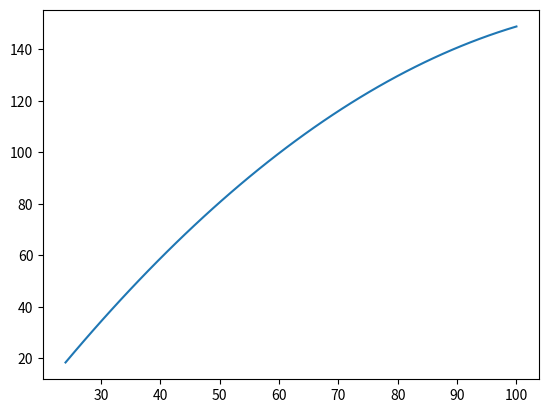

Here is the Python script that generated this plot:
import numpy as np
from numpy.polynomial import Polynomial
import logging

VERSION = 3.0

# params AI: 0.04641396 -0.84202717 34.0740448 (sourced from trial 1 Al)
# params TIW: [ 0.00811139  1.55514877 -7.81134315] (sourced from trial 3 TIW)

# new more aggresive params:
# TiW: 109.97375249530333 + 71.23636313978952 x**1 + 16.011679663543163 x**2 + 17.63904545775844 x**3 - 3.6155737011062103 x**4
# Al: 95.77908922235851 + 64.04110673158722 x**1 + 19.923303870421066 x**2 + 14.281999148143642 x**3 - 0.3250204326056052 x**4


XI400_UNCERTAINTY = 0.02  # 2% works past 100C
XI400_LOWTEMP_UNCERTAINTY = 2  # under 100C


def quad_temp_model(x, a, b, c):
    return a * x**2 + b * x + c


def quad_temp_derivative(x, a, b, c):
    return (2 * a * x + b)


def inverse_quad_temp(x, a, b, c):
    return (-b + np.sqrt(b**2 - (4 * a * (c - x)))) / (2 * a)


class TemperatureCalibration:
    def __init__(self, converter, domain=None):
        self.model_func, self.model_func_derivative, self.params, = converter
        self.domain = domain

    def true_temperature(self, T_observed, uncertainty=None, auto_uncertainty=False):
        ''' uncertainty is absolute '''
        lowerbound, upperbound = self.domain
        unstable_value = (T_observed < lowerbound) | (T_observed > upperbound)
        if self.domain is not None and np.any(unstable_value):
            logging.warning(f"Temperature(s) {T_observed[unstable_value]} is beyond nominal temperature mapping range.")
        T_converted = self.model_func(T_observed, *self.params)
        if uncertainty is None and not auto_uncertainty:
            return T_converted
        elif auto_uncertainty:
            return T_converted, self.model_func_derivative(T_observed, *self.params) * get_base_uncertainties(T_observed)
        else:  # return value and propagated uncertainty
            return T_converted, self.model_func_derivative(T_observed, *self.params) * uncertainty


class BlackBodyTC():
    def true_temperature(self, T, *args):
        return T


class TemperatureCalibrationInvertible(TemperatureCalibration):
    def __init__(self, converter, domain, inverter):
        super().__init__(converter, domain)
        self.inverter = inverter

    def original_temperature(self, T_converted):
        return self.inverter(T_converted, *self.params)


class TemperatureCalibrationPolyomial(TemperatureCalibration):
    def __init__(self, poly, domain):
        self.model_func = poly
        self.domain = domain
        self.params = ()
        self.model_func_derivative = poly.deriv()

    def propagate_error(self, xval, sigma):
        return self.model_func_derivative(xval) * sigma


def get_base_uncertainties(data):
    uncertainties = XI400_LOWTEMP_UNCERTAINTY * np.ones(np.shape(data))
    hightemp_uncertainties = (data * XI400_UNCERTAINTY)
    uncertainties[hightemp_uncertainties >
                  uncertainties] = hightemp_uncertainties[hightemp_uncertainties > uncertainties]
    return uncertainties


temperature_TiW_old = TemperatureCalibrationInvertible(
    (quad_temp_model, quad_temp_derivative, (0.00811139, 1.55514877, -7.81134315)), (0, 300), inverse_quad_temp)

temperature_Al_old = TemperatureCalibrationInvertible(
    (quad_temp_model, quad_temp_derivative, (0.04641396, -0.84202717, 34.0740448)), (0, 300), inverse_quad_temp)

TiW_model = Polynomial([109.97375249530333, 71.23636313978952, 16.011679663543163, 17.63904545775844, -3.6155737011062103], domain=(24.05, 76.07))
Al_model = Polynomial([95.77908922235851, 64.04110673158722, 19.923303870421066, 14.281999148143642, -0.3250204326056052], domain=(24.04, 59.04))
SiBright_model = Polynomial([-55.17754259211661, 3.391320428386963, - 0.013514628212142702])

blackbody = BlackBodyTC()

temperature_TiW = TemperatureCalibrationPolyomial(TiW_model, domain=(24.05, 76.07))
temperature_Al = TemperatureCalibrationPolyomial(Al_model, domain=(24.04, 59.04))
temperature_SiBright = TemperatureCalibrationPolyomial(SiBright_model, domain=(25.573, 43.376))

maps = {"TiW_alt": temperature_TiW_old, "Al_alt": temperature_Al_old,
        "TiW": temperature_TiW, "Al": temperature_Al,
        "Blackbody": blackbody,
        "Si_Bright": temperature_SiBright}

if __name__ == "__main__":
    import matplotlib.pyplot as plt
    plt.plot(np.linspace(24, 100), maps["Si_Bright"].true_temperature(np.linspace(24, 100)))
    plt.show()
